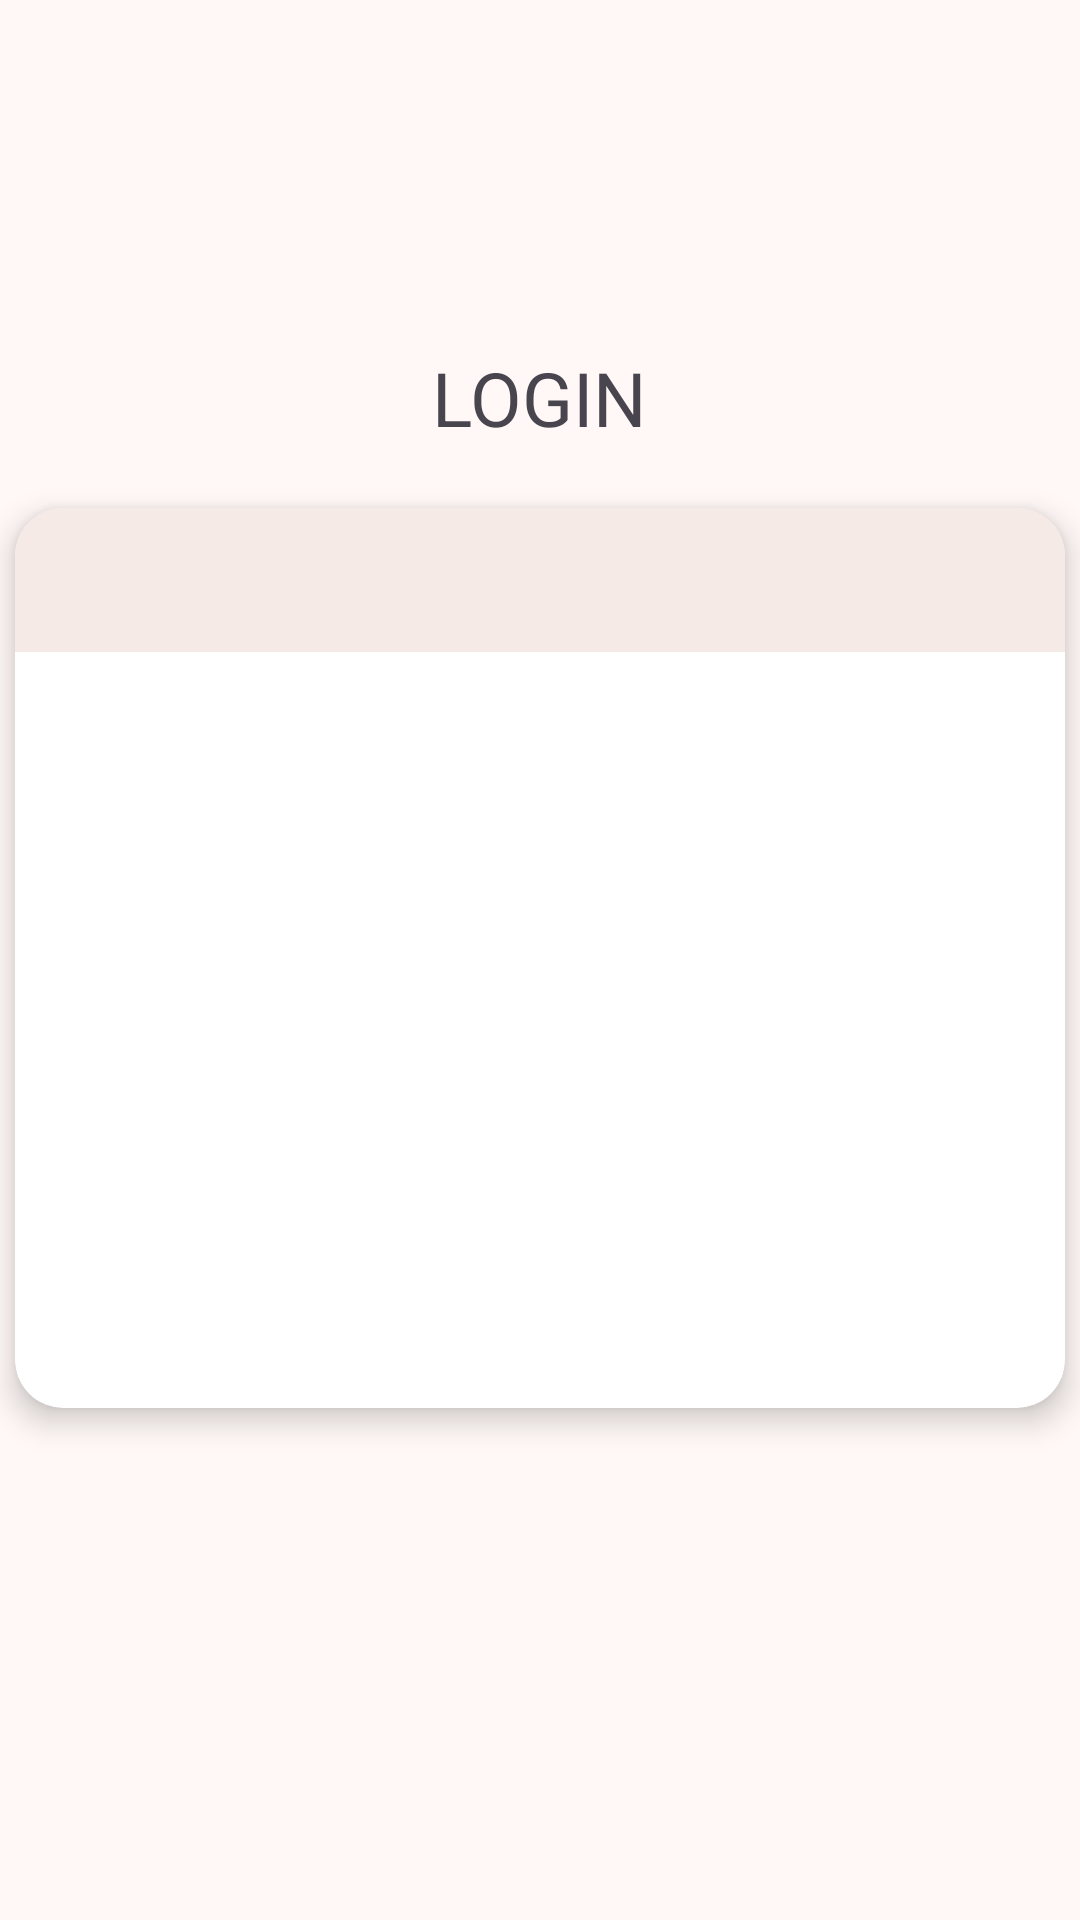

Reconstruct the res/layout file that produces this screen, plus the resources it refers to.
<!-- AndroidManifest.xml: application theme Theme.IntelligentPesticider -->
<!-- res/layout/activity_welcome.xml -->
<?xml version="1.0" encoding="utf-8"?>
<LinearLayout xmlns:android="http://schemas.android.com/apk/res/android"
    xmlns:app="http://schemas.android.com/apk/res-auto"
    xmlns:tools="http://schemas.android.com/tools"
    android:orientation="vertical"
    android:gravity="center"
    android:layout_width="match_parent"
    android:layout_height="match_parent"
    android:background="#fff8f6">

    <TextView
        android:layout_width="wrap_content"
        android:layout_height="wrap_content"
        android:text="LOGIN"
        android:textSize="25sp"
        android:layout_marginBottom="20dp"
        tools:ignore="HardcodedText" />

    <androidx.cardview.widget.CardView
        android:layout_width="350dp"
        android:layout_height="300dp"
        app:cardCornerRadius="16dp"
        app:cardElevation="6dp"
        android:padding="10dp">

        <LinearLayout
            android:orientation="vertical"
            android:layout_width="match_parent"
            android:layout_height="match_parent"
            android:backgroundTint="#F5D2A6">

            <com.google.android.material.tabs.TabLayout
                android:id="@+id/tabLayout"
                android:layout_width="match_parent"
                android:layout_height="wrap_content"
                android:backgroundTint="#f5eae6"
                app:tabTextColor="@color/black"
                app:tabSelectedTextColor="#874b2a"
                app:tabIndicatorColor="#874b2a"
                app:tabIndicatorHeight="4dp"
                app:tabRippleColor="#AE9882"/>

            <androidx.viewpager2.widget.ViewPager2
                android:id="@+id/viewPager"
                android:layout_width="match_parent"
                android:layout_height="match_parent"/>
        </LinearLayout>
    </androidx.cardview.widget.CardView>

    <LinearLayout
        android:layout_width="wrap_content"
        android:layout_height="wrap_content"
        android:gravity="center_vertical"
        android:layout_marginTop="15dp">
        <ImageButton
            android:id="@+id/btnGoogle"
            android:layout_width="70dp"
            android:layout_height="40dp"
            android:backgroundTint="@android:color/transparent"
            android:contentDescription="Google Login"
            android:src="@drawable/google_login"
            tools:ignore="HardcodedText" />
    </LinearLayout>

    <View
        android:id="@+id/blurOverlay"
        android:layout_width="match_parent"
        android:layout_height="match_parent"
        android:background="#AAFFFFFF"
        android:visibility="gone"/>

    <ProgressBar
        android:id="@+id/loadingProgress"
        android:layout_width="60dp"
        android:layout_height="60dp"
        android:layout_gravity="center"
        android:visibility="gone"/>

</LinearLayout>
<!-- resources referenced by this layout -->
<resources>
  <color name="black">#FF000000</color>
  <style name="Theme.IntelligentPesticider" parent="Base.Theme.IntelligentPesticider" />
  <style name="Base.Theme.IntelligentPesticider" parent="Theme.Material3.DayNight.NoActionBar">
          
           <item name="colorPrimary">@color/colorPrimary</item>
      </style>
  <color name="colorPrimary">#A35B33</color>
</resources>
